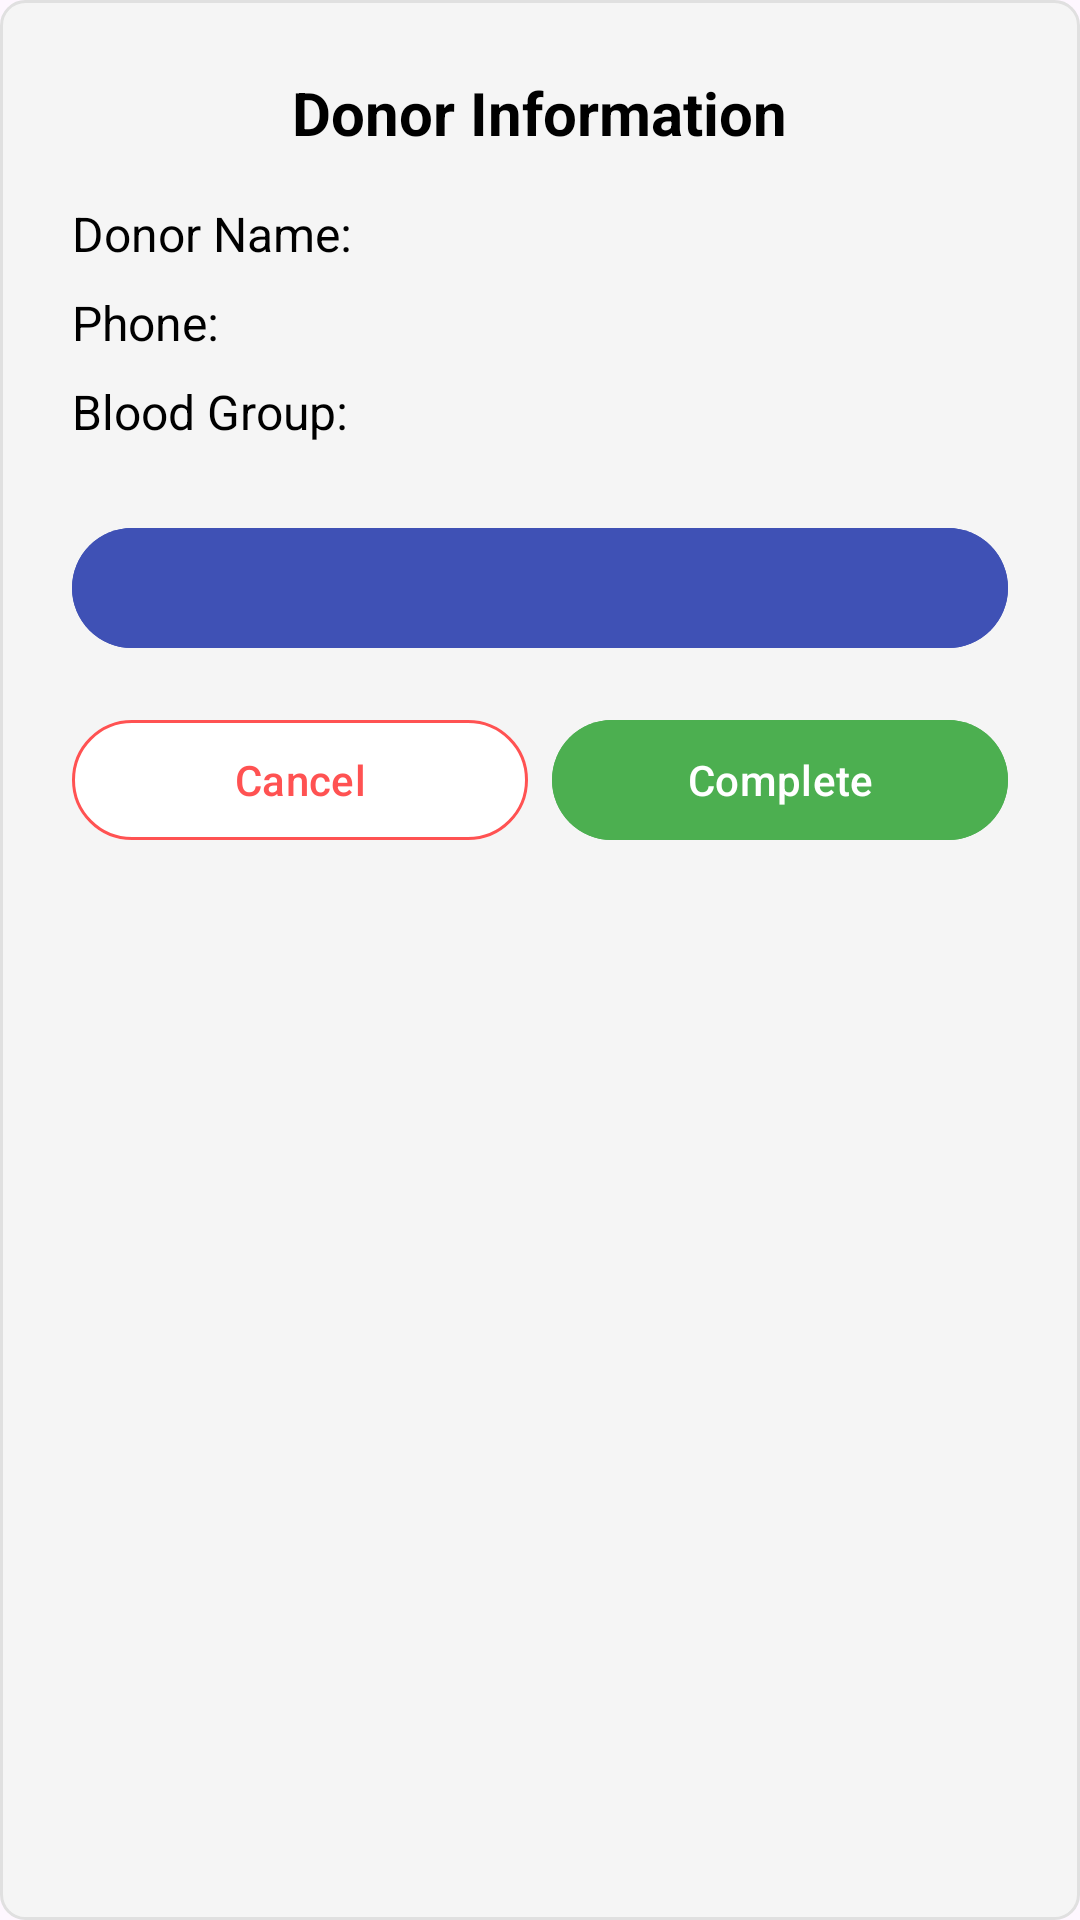

Layout XML and referenced resources for this Android screen:
<!-- AndroidManifest.xml: application theme Theme.LiquidLyf -->
<!-- res/layout/dialog_donor_details.xml -->
<?xml version="1.0" encoding="utf-8"?>
<LinearLayout xmlns:android="http://schemas.android.com/apk/res/android"
    xmlns:app="http://schemas.android.com/apk/res-auto"
    android:layout_width="match_parent"
    android:layout_height="wrap_content"
    android:orientation="vertical"
    android:padding="24dp"
    android:background="@drawable/rounded_edittext_background">

    <TextView
        android:id="@+id/dialog_title"
        android:layout_width="wrap_content"
        android:layout_height="wrap_content"
        android:text="Donor Information"
        android:textSize="20sp"
        android:textStyle="bold"
        android:textColor="@color/black"
        android:layout_gravity="center_horizontal" />

    <TextView
        android:id="@+id/donor_name"
        android:layout_width="wrap_content"
        android:layout_height="wrap_content"
        android:layout_marginTop="16dp"
        android:text="Donor Name: "
        android:textSize="16sp"
        android:textColor="@color/black" />

    <TextView
        android:id="@+id/donor_phone"
        android:layout_width="wrap_content"
        android:layout_height="wrap_content"
        android:layout_marginTop="8dp"
        android:text="Phone: "
        android:textSize="16sp"
        android:textColor="@color/black" />

    <TextView
        android:id="@+id/donor_blood_group"
        android:layout_width="wrap_content"
        android:layout_height="wrap_content"
        android:layout_marginTop="8dp"
        android:text="Blood Group: "
        android:textSize="16sp"
        android:textColor="@color/black" />

    <com.google.android.material.button.MaterialButton
        android:id="@+id/call_button"
        android:layout_width="match_parent"
        android:layout_height="wrap_content"
        android:layout_marginTop="24dp"
        android:text=""
        android:textColor="@color/white"
        android:textSize="18sp"
        android:backgroundTint="@color/blue_button"
        app:icon="@drawable/ic_phone_symbol"
        app:iconTint="@color/white"
        app:iconGravity="textStart"
        app:iconPadding="0dp"
        style="@style/Widget.Material3.Button" />

    <LinearLayout
        android:layout_width="match_parent"
        android:layout_height="wrap_content"
        android:orientation="horizontal"
        android:layout_marginTop="16dp"
        android:gravity="center">

        <com.google.android.material.button.MaterialButton
            android:id="@+id/cancel_button"
            android:layout_width="0dp"
            android:layout_height="wrap_content"
            android:layout_weight="1"
            android:text="Cancel"
            android:textColor="@color/red_button"
            android:backgroundTint="@color/white"
            style="?attr/materialButtonOutlinedStyle"
            app:strokeColor="@color/red_button"
            app:strokeWidth="1dp"
            android:layout_marginEnd="8dp"/>

        <com.google.android.material.button.MaterialButton
            android:id="@+id/complete_button"
            android:layout_width="0dp"
            android:layout_height="wrap_content"
            android:layout_weight="1"
            android:text="Complete"
            android:textColor="@color/white"
            android:backgroundTint="@color/green_status"
            style="@style/Widget.Material3.Button"/>
    </LinearLayout>
</LinearLayout>
<!-- resources referenced by this layout -->
<resources>
  <color name="black">#FF000000</color>
  <color name="blue_button">#3F51B5</color>
  <color name="green_status">#4CAF50</color>
  <color name="red_button">#FF5252</color>
  <color name="white">#FFFFFFFF</color>
  <!-- drawable rounded_edittext_background (drawable) -->
  <?xml version="1.0" encoding="utf-8"?>
  <shape xmlns:android="http://schemas.android.com/apk/res/android"
      android:shape="rectangle">
      <corners android:radius="8dp"/>
      <solid android:color="#F5F5F5"/>
      <stroke android:color="#E0E0E0" android:width="1dp"/>
  </shape>
  <style name="Theme.LiquidLyf" parent="Base.Theme.LiquidLyf" />
  <style name="Base.Theme.LiquidLyf" parent="Theme.Material3.DayNight.NoActionBar">
          
          
  
          
          <item name="android:textColorHint">@color/textColorHint</item>
      </style>
  <color name="textColorHint">#9E9E9E</color>
</resources>
